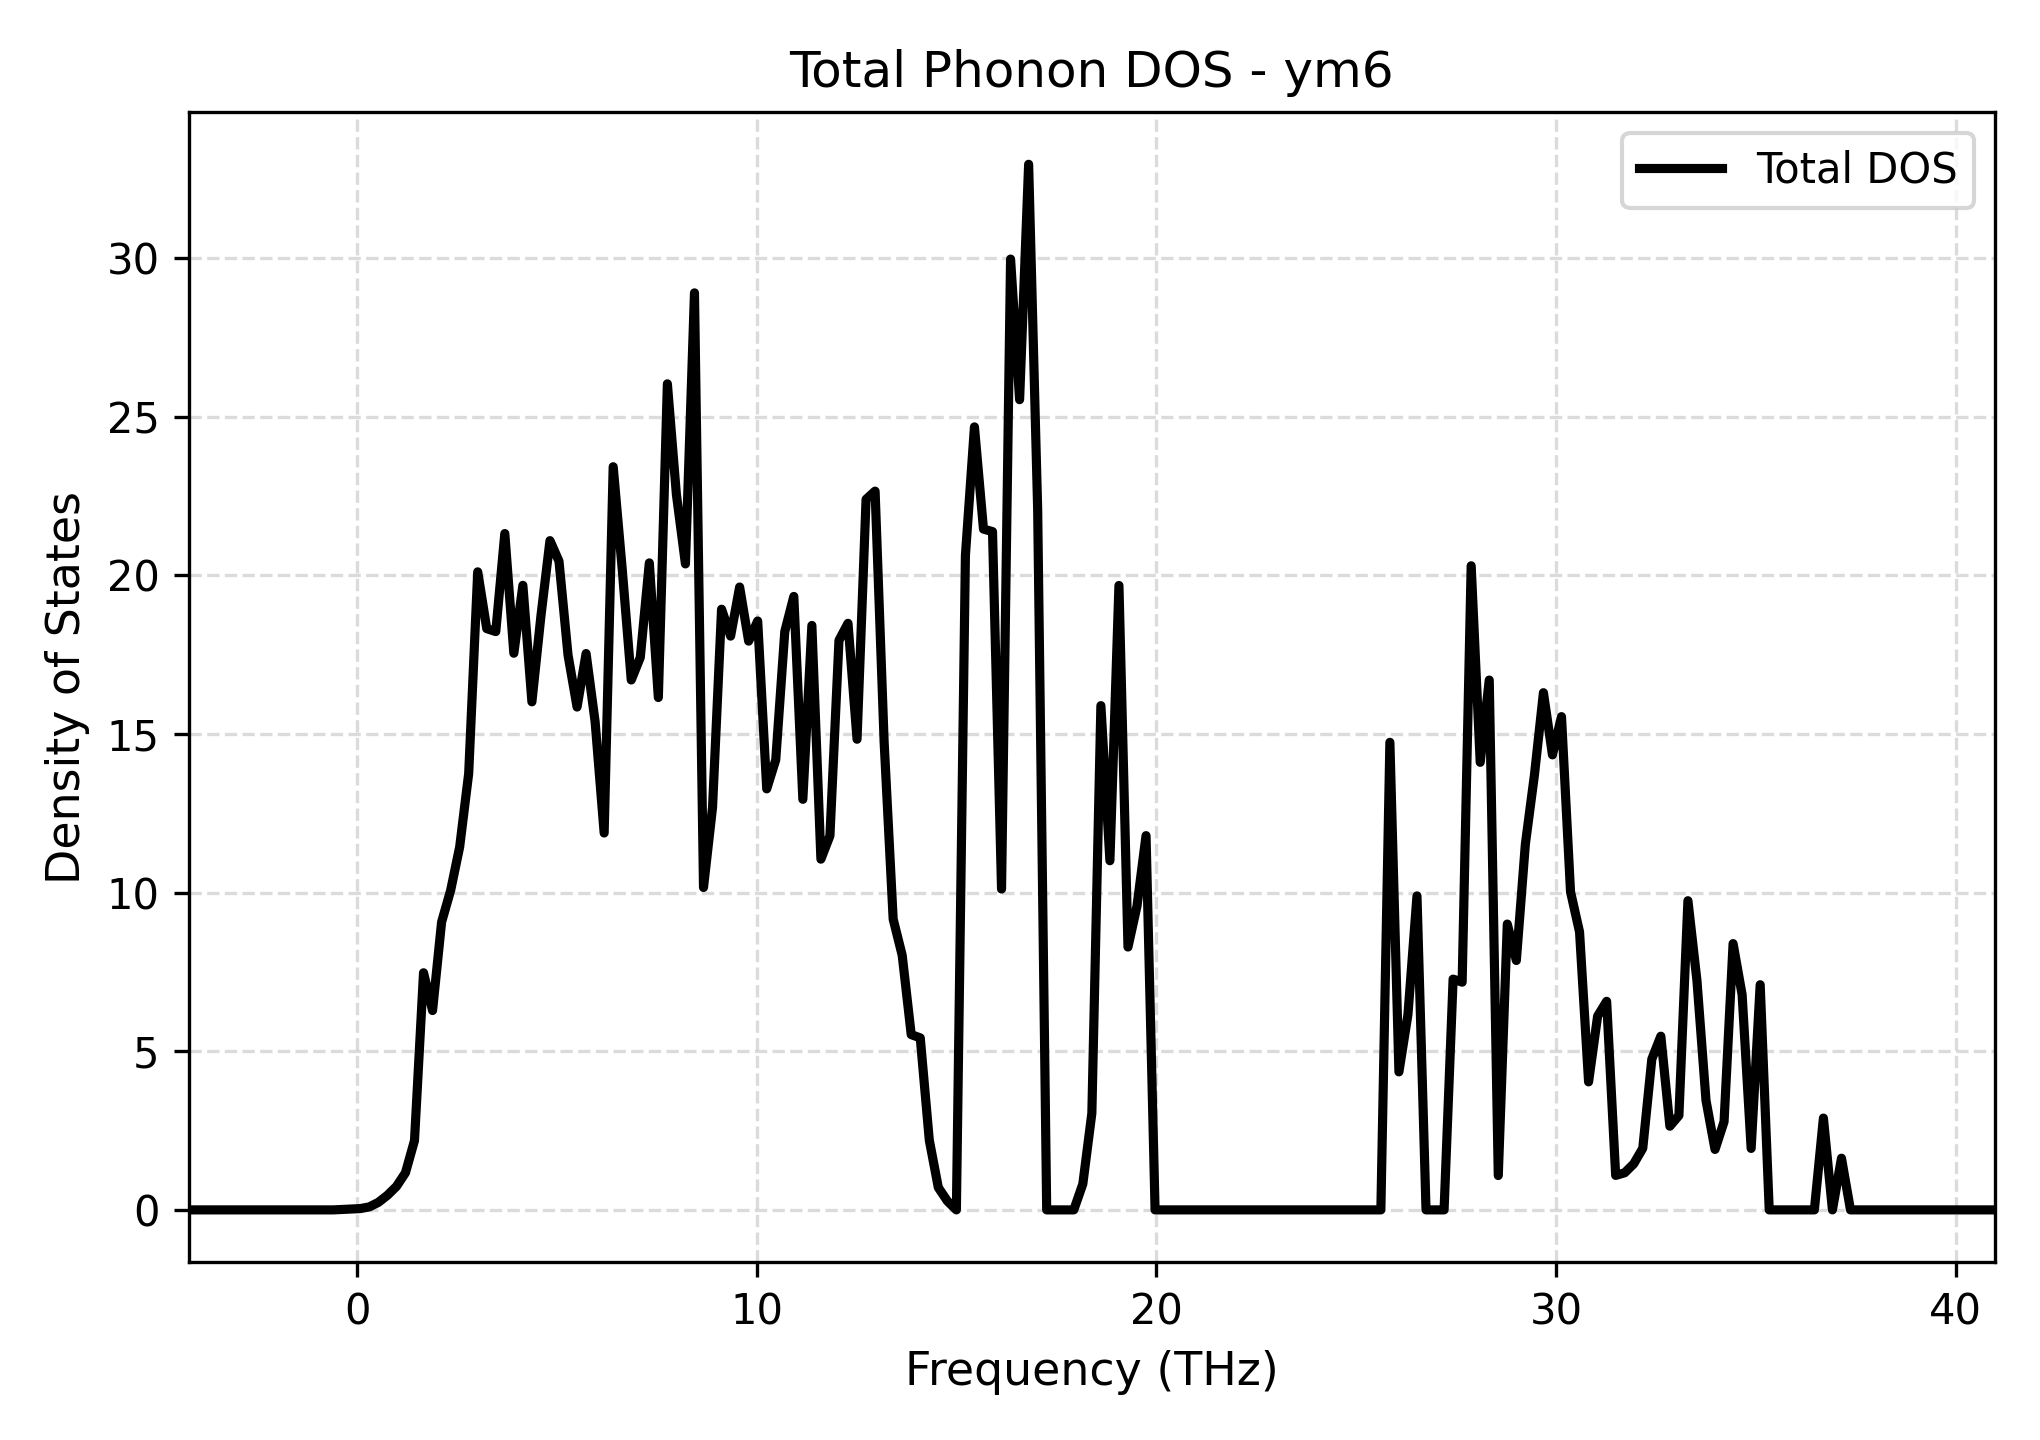

Source data for this figure (header and first rows):
Frequency_THz, Total_DOS
-4.214, 0.0
-3.988, 0.0
-3.762, 0.0
-3.537, 0.0
-3.311, 0.0
-3.085, 0.0
-2.859, 0.0
-2.633, 0.0
-2.407, 0.0
-2.181, 0.0
-1.955, 0.0
-1.729, 0.0
-1.503, 0.0
-1.277, 0.0
-1.051, 0.0
-0.8246, 0.0
-0.5986, 0.0
-0.3726, 0.01345
-0.1466, 0.0261
0.0794, 0.04118
0.3054, 0.09447
0.5314, 0.2377
0.7574, 0.46
0.9834, 0.739
1.209, 1.171
1.435, 2.186
1.661, 7.475
1.887, 6.285
2.113, 9.073
2.339, 10.07
2.565, 11.44
2.791, 13.76
3.017, 20.12
3.243, 18.32
3.469, 18.23
3.695, 21.32
3.921, 17.55
4.147, 19.69
4.373, 16.02
4.599, 18.72
4.825, 21.1
5.051, 20.45
5.277, 17.49
5.503, 15.85
5.729, 17.54
5.955, 15.39
6.181, 11.88
6.407, 23.43
6.633, 20.2
6.859, 16.71
7.085, 17.42
7.311, 20.4
7.537, 16.15
7.763, 26.04
7.989, 22.55
8.215, 20.36
8.441, 28.91
8.667, 10.16
8.893, 12.69
9.119, 18.94
... 141 more rows
